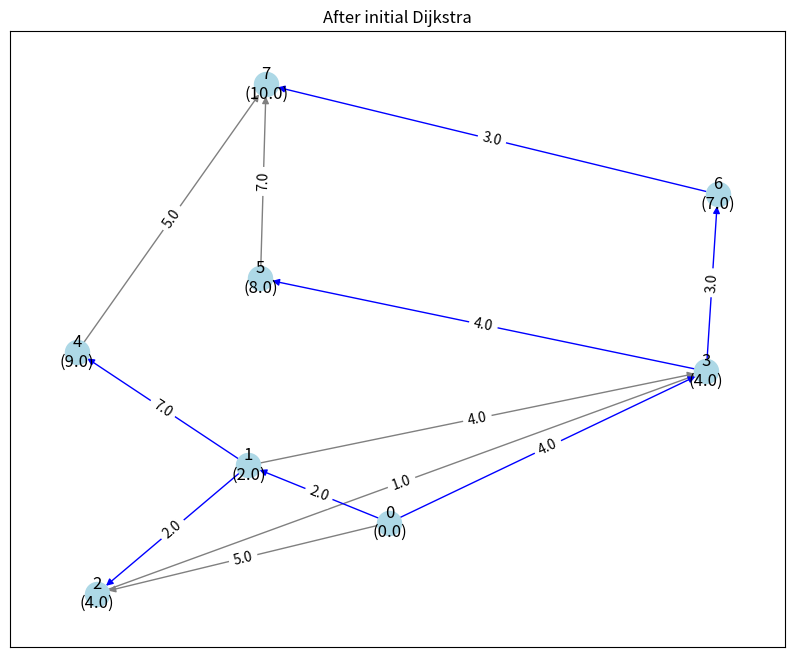
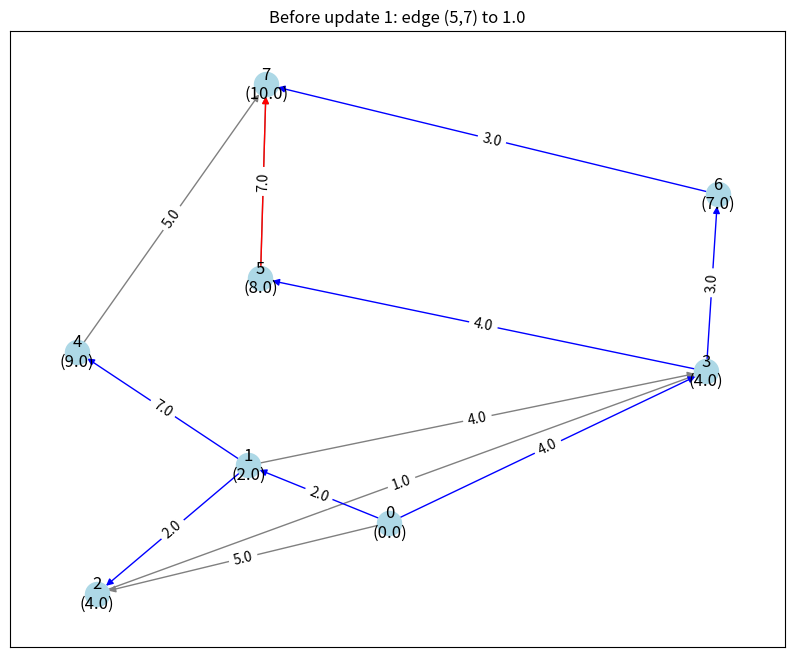
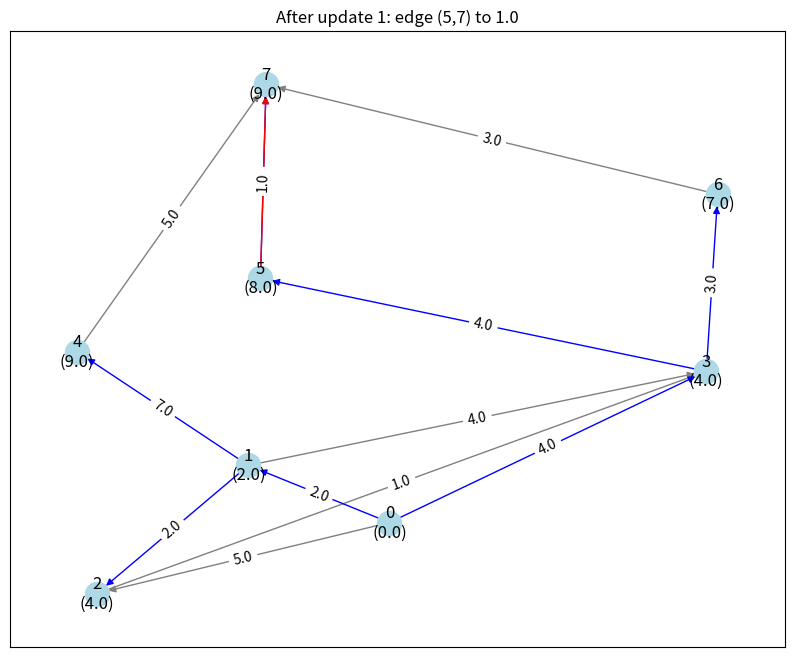
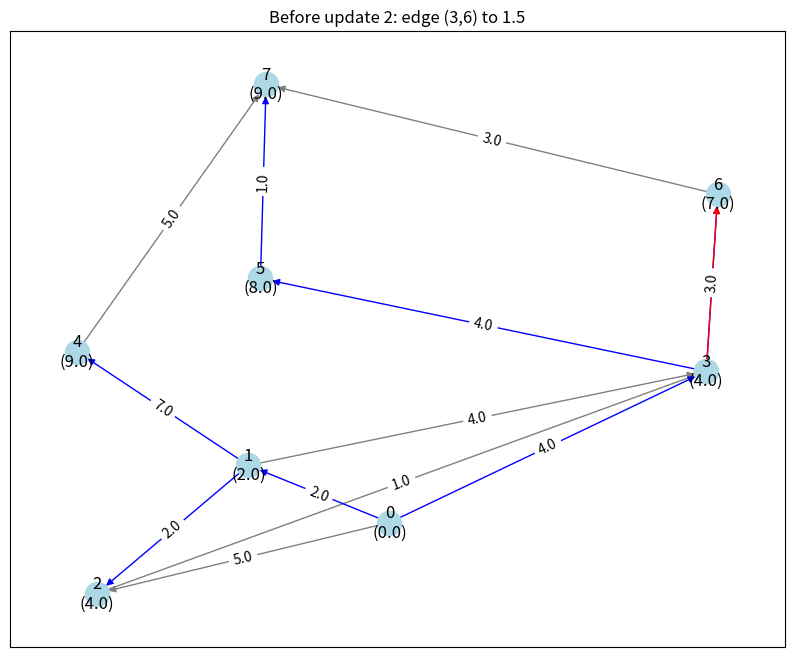
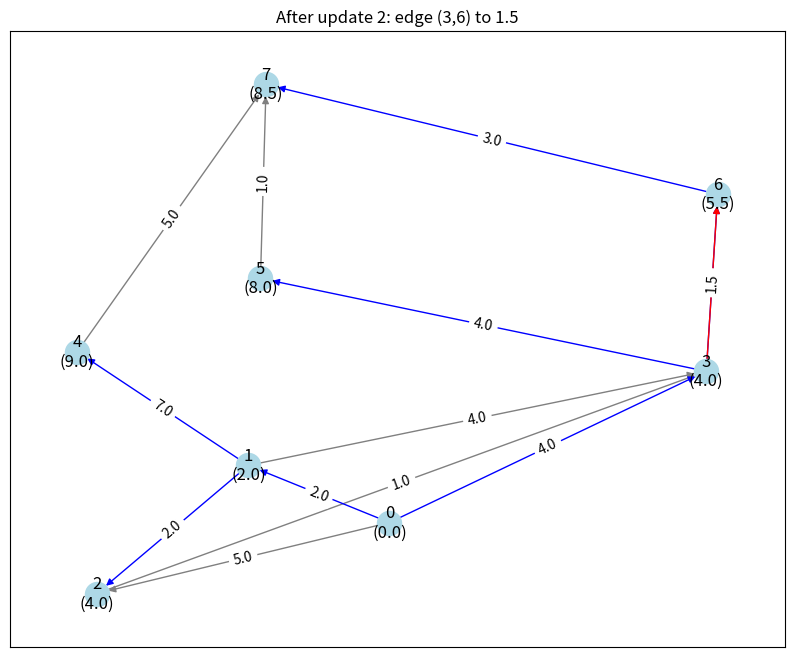

Reproduce these figures in Python, in order.
import math
from enum import Enum
from dataclasses import dataclass, field
from typing import Dict, Any, Optional, List, Tuple
import matplotlib.pyplot as plt
import networkx as nx
import os
from collections import deque, defaultdict

if not os.path.exists('plots'):
    os.makedirs('plots')

@dataclass
class PQNode:
    vertex: int
    time: float
    dist: float
    pred: Optional[int]
    valid: bool = True
    deleted_by_node: Optional['RBNode'] = None
    tins_node: Optional['RBNode'] = field(default=None, repr=False)

@dataclass
class RBNode:
    key: tuple
    value: Any
    left: Optional['RBNode'] = None
    right: Optional['RBNode'] = None
    color: str = 'RED'
    parent: Optional['RBNode'] = None

    def __lt__(self, other):
        if not isinstance(other, RBNode):
            return NotImplemented
        if self.key is None or other.key is None:
            return False
        return self.key < other.key

class RBTree:
    def __init__(self):
        self.NIL = RBNode(key=(math.inf,), value=None, color='BLACK')
        self.NIL.left = self.NIL
        self.NIL.right = self.NIL
        self.NIL.parent = self.NIL
        self.root = self.NIL

    def search(self, key: tuple) -> Optional[RBNode]:
        node = self.root
        while node != self.NIL and node.key != key:
            if node.key is None or key < node.key:
                node = node.left
            else:
                node = node.right
        return node if node != self.NIL else None

    def insert(self, key: tuple, value: Any) -> RBNode:
        if key is None:
            raise ValueError("Cannot insert node with None key")
        new_node = RBNode(key=key, value=value, left=self.NIL, right=self.NIL, parent=self.NIL)
        if isinstance(value, PQNode):
            value.tins_node = new_node
        parent = self.NIL
        current = self.root
        while current != self.NIL:
            parent = current
            if current.key is None or new_node.key < current.key:
                current = current.left
            else:
                current = current.right
        new_node.parent = parent
        if parent == self.NIL:
            self.root = new_node
        elif parent.key is None or new_node.key < parent.key:
            parent.left = new_node
        else:
            parent.right = new_node
        new_node.color = 'RED'
        self.root.color = 'BLACK'
        return new_node

    def minimum(self, start_node: Optional[RBNode] = None) -> Optional[RBNode]:
        node = start_node if start_node else self.root
        if node is None or node == self.NIL:
            return None
        while node.left != self.NIL:
            node = node.left
        return node if node != self.NIL else None

    def successor(self, node: Optional[RBNode]) -> Optional[RBNode]:
        if node is None or node == self.NIL:
            return None
        if node.right != self.NIL:
            succ = self.minimum(node.right)
            return succ
        parent = node.parent
        while parent != self.NIL and node == parent.right:
            node = parent
            parent = parent.parent
        return parent if parent != self.NIL else None

    def remove_node(self, key_to_remove: tuple) -> Optional[RBNode]:
        node = self.search(key_to_remove)
        if not node:
            return None
        original_node = node
        if node.left == self.NIL:
            transplant_target = node.right
            self._transplant_tree(node, node.right)
        elif node.right == self.NIL:
            transplant_target = node.left
            self._transplant_tree(node, node.left)
        else:
            succ = self.minimum(node.right)
            if succ is None:
                print(f"ERROR: Successor not found for node {node.key} during remove!")
                return None
            if succ.parent != node:
                self._transplant_tree(succ, succ.right)
                if node.right != self.NIL:
                    succ.right = node.right
                    succ.right.parent = succ
            self._transplant_tree(node, succ)
            if node.left != self.NIL:
                succ.left = node.left
                succ.left.parent = succ
        return original_node

    def _transplant_tree(self, u, v):
        if u.parent == self.NIL:
            self.root = v
        elif u == u.parent.left:
            u.parent.left = v
        else:
            u.parent.right = v
        if v != self.NIL:
            v.parent = u.parent

    def inorder(self) -> list[tuple[tuple, Any]]:
        result = []
        def _inorder(node):
            if node != self.NIL:
                _inorder(node.left)
                result.append((node.key, node.value))
                _inorder(node.right)
        _inorder(self.root)
        return result

    def search_min_greater_equal(self, key: tuple) -> Optional[RBNode]:
        node = self.root
        result = None
        while node != self.NIL:
            if node.key is not None and node.key >= key:
                result = node
                node = node.left
            else:
                node = node.right
        return result

    def search_max_less(self, key: tuple) -> Optional[RBNode]:
        node = self.root
        result = None
        while node != self.NIL:
            if node.key is not None and node.key < key:
                result = node
                node = node.right
            else:
                node = node.left
        return result

class RPQ:
    def __init__(self):
        self.T_ins = RBTree()
        self.T_d_m = RBTree()

    def find_first_inconsistent_delete(self, new_node_key: tuple) -> Optional[RBNode]:
        insert_time = new_node_key[1]
        potential_del_node = self.T_d_m.search_min_greater_equal((insert_time,))
        while potential_del_node:
            deleted_pq_node = potential_del_node.value
            if deleted_pq_node and deleted_pq_node.tins_node and deleted_pq_node.tins_node.key is not None:
                if new_node_key is not None and new_node_key < deleted_pq_node.tins_node.key:
                    return potential_del_node
            elif not deleted_pq_node:
                print(f"RPQ WARNING: T_d_m node {potential_del_node.key} has None value!")
            elif not deleted_pq_node.tins_node:
                print(f"RPQ WARNING: T_d_m value {deleted_pq_node} lacks .tins_node link!")
            elif deleted_pq_node.tins_node.key is None:
                print(f"RPQ WARNING: T_ins node linked from T_d_m node {potential_del_node.key} has None key!")
            potential_del_node = self.T_d_m.successor(potential_del_node)
        return None

    def invoke_insert(self, vertex: int, time: float, dist: float, pred: Optional[int]) -> Optional[RBNode]:
        node = PQNode(vertex=vertex, time=time, dist=dist, pred=pred, valid=True)
        key = (dist, time)
        rb_node_ins = self.T_ins.insert(key, node)
        inconsistent_del_node = self.find_first_inconsistent_delete(key)
        if inconsistent_del_node:
            print(f"RPQ: Insertion at time {time:.1f} causes inconsistency with deletion at {inconsistent_del_node.key[0]:.1f}")
            return inconsistent_del_node
        else:
            return None

    def invoke_del_min(self, time: float) -> Optional[PQNode]:
        min_rb_node = self.find_valid_min_ins()
        if not min_rb_node:
            print(f"RPQ: T_ins is empty or has no valid nodes.")
            return None
        min_pq_node = min_rb_node.value
        if not min_pq_node:
            print(f"RPQ ERROR: Valid min RBNode {min_rb_node.key} has None value!")
            return None
        min_pq_node.valid = False
        print(f"RPQ: Marking T_ins node invalid: Key={min_rb_node.key}, Value={min_pq_node}")
        del_key = (time,)
        del_rb_node = self.T_d_m.insert(del_key, min_pq_node)
        if del_rb_node and del_rb_node != self.T_d_m.NIL:
            min_pq_node.deleted_by_node = del_rb_node
        return min_pq_node

    def find_valid_min_ins(self) -> Optional[RBNode]:
        node = self.T_ins.minimum()
        while node:
            if node.value and isinstance(node.value, PQNode) and node.value.valid:
                return node
            node = self.T_ins.successor(node)
        return None

    def revoke_insert(self, key: tuple) -> Optional[RBNode]:
        print(f"RPQ: Revoke Insert for key={key}")
        node_to_revoke = self.T_ins.search(key)
        if not node_to_revoke:
            print(f"RPQ: Revoke Insert failed: Node with key {key} not found in T_ins.")
            return None
        revoked_pq_node = node_to_revoke.value
        if not isinstance(revoked_pq_node, PQNode):
            return None
        if not revoked_pq_node.valid:
            print(f"RPQ: Revoke Insert: Node {key} value was already invalid.")
        print(f"RPQ: Marking T_ins node {key} as invalid.")
        revoked_pq_node.valid = False
        insert_time = key[1]
        potential_del_node = self.T_d_m.search_min_greater_equal((insert_time,))
        while potential_del_node:
            deleted_pq_node = potential_del_node.value
            if deleted_pq_node == revoked_pq_node:
                print(f"RPQ: Revoked insert {key} invalidates deletion at {potential_del_node.key[0]:.1f}")
                return potential_del_node
            potential_del_node = self.T_d_m.successor(potential_del_node)
        return None

    def revoke_del_min(self, time: float, mark_tins_valid: bool = True) -> Optional[RBNode]:
        print(f"RPQ: Revoke Del_Min for time={time:.1f} (Mark T_ins Valid: {mark_tins_valid})")
        del_key = (time,)
        node_in_tdm = self.T_d_m.search(del_key)
        if not node_in_tdm:
            print(f"RPQ: Revoke Del_Min failed: No deletion recorded at time {time:.1f}")
            return None
        pq_node_to_revive = node_in_tdm.value
        if not isinstance(pq_node_to_revive, PQNode):
            print(f"RPQ ERROR: T_d_m node {del_key} has non-PQNode value: {type(pq_node_to_revive)}")
            self.T_d_m.remove_node(del_key)
            return None
        original_tins_node = pq_node_to_revive.tins_node
        if original_tins_node and original_tins_node != self.T_ins.NIL:
            tins_node_key_str = str(original_tins_node.key)
            if mark_tins_valid:
                if not pq_node_to_revive.valid:
                    pq_node_to_revive.valid = True
                    print(f"RPQ: Marked original T_ins node {tins_node_key_str} back to valid.")
                else:
                    print(f"RPQ: Warning - PQNode {pq_node_to_revive} was already marked valid?")
                pq_node_to_revive.deleted_by_node = None
            else:
                print(f"RPQ: Revoke Del_Min: Skipping marking T_ins node {tins_node_key_str} as valid.")
                pq_node_to_revive.deleted_by_node = None
        else:
            print(f"RPQ: Revoke Del_Min Error/Warning: Could not find original T_ins node link for PQNode {pq_node_to_revive}")
            if pq_node_to_revive:
                pq_node_to_revive.deleted_by_node = None
        if mark_tins_valid:
            revived_node_key = None
            if original_tins_node and original_tins_node.key is not None:
                revived_node_key = original_tins_node.key
            if revived_node_key is not None:
                potential_del_node = self.T_d_m.search_min_greater_equal((time + 1e-9,))
                while potential_del_node:
                    deleted_pq_node = potential_del_node.value
                    if (deleted_pq_node and deleted_pq_node.tins_node and
                        deleted_pq_node.tins_node.key is not None):
                        if revived_node_key < deleted_pq_node.tins_node.key:
                            print(f"RPQ: Revoked deletion at {time:.1f} (revived {revived_node_key}) invalidates deletion at {potential_del_node.key[0]:.1f}")
                            return potential_del_node
                    potential_del_node = self.T_d_m.successor(potential_del_node)
            else:
                print(f"RPQ: Skipping inconsistency check after revoke; revived node key unavailable.")
        return None

    def find_vertex_rbnode_in_tins(self, vertex: int, active_only: bool = True) -> Optional[RBNode]:
        latest_node: Optional[RBNode] = None
        latest_time = -1.0
        nodes = self.T_ins.inorder()
        for key, pq_node in nodes:
            if isinstance(pq_node, PQNode) and pq_node.vertex == vertex:
                is_candidate = (not active_only) or pq_node.valid
                if is_candidate and pq_node.time > latest_time:
                    latest_time = pq_node.time
                    if pq_node.tins_node and pq_node.tins_node != self.T_ins.NIL:
                        latest_node = pq_node.tins_node
                    else:
                        print(f"RPQ WARNING: PQNode for vertex {vertex} at time {pq_node.time} has missing tins_node link.")
                        latest_node = None
        return latest_node

    def print_state(self, time_step):
        print(f"\n=== RPQ STATE at Time Step {time_step:.1f} ===")
        print("\n-- T_ins (Insertions: Key=(dist, time), Value=PQNode) --")
        valid_count_ins = 0
        nodes_ins = self.T_ins.inorder()
        if not nodes_ins: print("  (empty)")
        for key, pq_node in nodes_ins:
            if isinstance(pq_node, PQNode):
                valid_str = "VALID" if pq_node.valid else "INVALID"
                del_by_key_str = "N/A"
                if pq_node.deleted_by_node and pq_node.deleted_by_node.key is not None:
                    del_by_key_str = f"{pq_node.deleted_by_node.key[0]:.1f}"
                key_str = f"({key[0]:.1f}, {key[1]:.1f})" if isinstance(key, tuple) and len(key) == 2 else str(key)
                print(f"  Key: {key_str}, Vtx: {pq_node.vertex}, Pred: {pq_node.pred}, Status: {valid_str}, Del@: {del_by_key_str}")
                if pq_node.valid: valid_count_ins += 1
            else:
                print(f"  Key: {key}, Value Type: {type(pq_node)} (Expected PQNode)")
        print(f"  Total T_ins Nodes: {len(nodes_ins)}, Valid: {valid_count_ins}")
        print("\n-- T_d_m (Deletions: Key=(del_time,), Value=PQNode Deleted) --")
        nodes_del = self.T_d_m.inorder()
        if not nodes_del: print("  (empty)")
        for key, pq_node_deleted in nodes_del:
            if isinstance(pq_node_deleted, PQNode):
                orig_ins_key_str = "?"
                if pq_node_deleted.tins_node and pq_node_deleted.tins_node.key is not None:
                    tins_key = pq_node_deleted.tins_node.key
                    orig_ins_key_str = f"({tins_key[0]:.1f}, {tins_key[1]:.1f})" if isinstance(tins_key, tuple) and len(tins_key) == 2 else str(tins_key)
                del_time_str = f"{key[0]:.1f}" if isinstance(key, tuple) and len(key) > 0 else str(key)
                print(f"  Del Time: {del_time_str}, Deleted-> Vtx: {pq_node_deleted.vertex}, Dist: {pq_node_deleted.dist:.1f}, Pred: {pq_node_deleted.pred}, Orig Ins Key: {orig_ins_key_str}")
            else:
                print(f"  Key: {key}, Value Type: {type(pq_node_deleted)} (Expected PQNode)")
        print(f"  Total T_d_m Nodes: {len(nodes_del)}")
        print("=" * 30)

class DynamicDijkstra:
    def __init__(self, graph: list[list[float]]):
        self.graph = [row[:] for row in graph]
        self.num_vertices = len(graph)
        self.dist = [math.inf] * self.num_vertices
        self.pred: List[Optional[int]] = [None] * self.num_vertices
        self.rpq = RPQ()
        self.current_time = 0.0
        self.processed_times: Dict[int, List[float]] = {}
        self.update_counter = 0
        self.G = nx.DiGraph()
        for i in range(self.num_vertices):
            for j in range(self.num_vertices):
                if self.graph[i][j] != math.inf:
                    self.G.add_edge(i, j, weight=self.graph[i][j])
        self.pos = nx.spring_layout(self.G)

    def _increment_time(self):
        self.current_time += 1.0

    def initial_dijkstra(self, source: int):
        print(f"\n--- Initial Dijkstra from source {source} ---")
        if source < 0 or source >= self.num_vertices:
            print(f"ERROR: Invalid source node {source}")
            return
        self.dist[source] = 0.0
        self.rpq.invoke_insert(source, self.current_time, 0.0, None)
        self._increment_time()
        self.propagate_changes()
        print(f"--- Initial Dijkstra Complete ---")
        self.plot_graph(title="After initial Dijkstra")

    def plot_graph(self, highlight_edge=None, title=""):
        plt.figure(figsize=(10,8))
        tree_edges = [(self.pred[v], v) for v in range(self.num_vertices) if self.pred[v] is not None and self.G.has_edge(self.pred[v], v)]
        all_edges = list(self.G.edges())
        non_tree_edges = [e for e in all_edges if e not in tree_edges]
        nx.draw_networkx_edges(self.G, self.pos, edgelist=non_tree_edges, edge_color='gray', arrows=True)
        nx.draw_networkx_edges(self.G, self.pos, edgelist=tree_edges, edge_color='blue', arrows=True)
        if highlight_edge and self.G.has_edge(*highlight_edge):
            nx.draw_networkx_edges(self.G, self.pos, edgelist=[highlight_edge], edge_color='red', arrows=True)
        nx.draw_networkx_nodes(self.G, self.pos, node_color='lightblue')
        node_labels = {i: f"{i}\n({self.dist[i]:.1f})" if self.dist[i] != math.inf else f"{i}\n(inf)" for i in range(self.num_vertices)}
        nx.draw_networkx_labels(self.G, self.pos, labels=node_labels)
        edge_labels = nx.get_edge_attributes(self.G, 'weight')
        edge_labels = {k: f"{v:.1f}" for k, v in edge_labels.items()}
        nx.draw_networkx_edge_labels(self.G, self.pos, edge_labels=edge_labels)
        plt.title(title)
        file_name = title.replace(' ', '_').replace(':', '').replace('(', '').replace(')', '').replace('.', '') + '.png'
        plt.savefig(f"plots/{file_name}")
        plt.close()

    def propagate_changes(self, start_time: Optional[float] = None):
        time_to_process = start_time if start_time is not None else self.current_time
        processed_in_this_run = set()
        while True:
            min_rb_node = self.rpq.find_valid_min_ins()
            if not min_rb_node:
                print(f"[{time_to_process:.1f}] RPQ has no more valid nodes. Propagation ends.")
                break
            min_pq_node = min_rb_node.value
            if not isinstance(min_pq_node, PQNode):
                print(f"ERROR [{time_to_process:.1f}]: Invalid value type {type(min_pq_node)} found in T_ins for key {min_rb_node.key}. Stopping propagation.")
                break
            u = min_pq_node.vertex
            dist_u_rpq = min_pq_node.dist
            if u in processed_in_this_run:
                print(f"WARNING [{time_to_process:.1f}]: Node {u} encountered again in this propagation run. Breaking loop.")
                break
            processed_in_this_run.add(u)
            deleted_node = self.rpq.invoke_del_min(time_to_process)
            if not deleted_node or deleted_node != min_pq_node:
                print(f"WARNING [{time_to_process:.1f}]: invoke_del_min did not return the expected node {min_pq_node}. Proceeding cautiously.")
            if self.dist[u] < dist_u_rpq:
                print(f"[{time_to_process:.1f}] Stale RPQ entry for {u}. Known dist={self.dist[u]:.1f} < RPQ dist={dist_u_rpq:.1f}. Skipping relaxation.")
                self._increment_time()
                time_to_process = self.current_time
                processed_in_this_run.clear()
                continue
            if u not in self.processed_times:
                self.processed_times[u] = [time_to_process]
            else:
                self.processed_times[u].append(time_to_process)
            print(f"[{time_to_process:.1f}] Processing node {u} (Dist={dist_u_rpq:.1f}).")
            if dist_u_rpq < self.dist[u]:
                print(f"[{time_to_process:.1f}] Updating main dist for {u} from {self.dist[u]:.1f} to {dist_u_rpq:.1f}")
                self.dist[u] = dist_u_rpq
                self.pred[u] = min_pq_node.pred
            for v in range(self.num_vertices):
                if u < self.num_vertices and v < self.num_vertices:
                    weight = self.graph[u][v]
                    if weight != math.inf and u != v:
                        if self.dist[u] != math.inf:
                            new_dist_v = self.dist[u] + weight
                            if new_dist_v < self.dist[v]:
                                self.dist[v] = new_dist_v
                                self.pred[v] = u
                                inconsistent_del = self.rpq.invoke_insert(v, time_to_process, new_dist_v, u)
                                if inconsistent_del:
                                    print(f"[!ALERT {time_to_process:.1f}!] Insertion for {v} conflicts with Del_Min at {inconsistent_del.key[0]:.1f}")
                        else:
                            print(f"[{time_to_process:.1f}] Skipping relaxation from {u}; its distance is infinity.")
                else:
                    print(f"ERROR [{time_to_process:.1f}]: Invalid vertex index during relaxation ({u}, {v})")
            self._increment_time()
            time_to_process = self.current_time
            processed_in_this_run.clear()

    def handle_edge_update(self, u: int, v: int, new_weight: float):
        print(f"\n--- Handling Edge Update ({u}, {v}) to New Weight={new_weight:.1f} at Time={self.current_time:.1f} ---")
        self.graph[u][v] = new_weight
        latest_node_v_rb = self.rpq.find_vertex_rbnode_in_tins(v, active_only=False)
        latest_pq_node_v = latest_node_v_rb.value if latest_node_v_rb else None

        if not latest_pq_node_v:
            print(f"[{self.current_time:.1f}] Vertex {v} not found in RPQ history.")
            if self.dist[u] != math.inf:
                potential_new_dist_v = self.dist[u] + new_weight
                if potential_new_dist_v < self.dist[v]:
                    print(f"[{self.current_time:.1f}] New edge creates better path to {v}.")
                    self.dist[v] = potential_new_dist_v
                    self.pred[v] = u
                    self.rpq.invoke_insert(v, self.current_time, potential_new_dist_v, u)
                    self.propagate_changes(self.current_time)
            return

        if latest_pq_node_v.valid:
            print(f"[{self.current_time:.1f}] Vertex {v} is ACTIVE in RPQ.")
            new_dist_v = self.dist[u] + new_weight if self.dist[u] != math.inf else math.inf
            if self.pred[v] == u:
                print(f"[{self.current_time:.1f}] Path to {v} is via {u}. Updating.")
                if latest_node_v_rb:
                    self.rpq.revoke_insert(latest_node_v_rb.key)
                self.dist[v] = new_dist_v
                self.rpq.invoke_insert(v, self.current_time, new_dist_v, u)
                self.propagate_changes(self.current_time)
            else:
                if new_dist_v < self.dist[v]:
                    print(f"[{self.current_time:.1f}] New path to {v} via ({u},{v}) is better.")
                    self.dist[v] = new_dist_v
                    self.pred[v] = u
                    self.rpq.invoke_insert(v, self.current_time, new_dist_v, u)
                    self.propagate_changes(self.current_time)
            return

        print(f"[{self.current_time:.1f}] Vertex {v} was already PROCESSED.")
        deletion_times = sorted(self.processed_times.get(v, []), reverse=True)
        print("Processedtimes: ", self.processed_times)
        if not deletion_times:
            print(f"ERROR [{self.current_time:.1f}]: Processed vertex {v} has no deletion times recorded!")
            return
        potential_new_dist_v = self.dist[u] + new_weight if self.dist[u] != math.inf else math.inf
        path_via_u_used = (self.pred[v] == u)
        updated = False
        newdist = potential_new_dist_v

        if path_via_u_used and potential_new_dist_v < self.dist[v]:
            print(f"[{self.current_time:.1f}] Processed path to {v} was via {u} and is still small.Updating")
            self.dist[v] = potential_new_dist_v
            self.pred[v] = u
            self.rpq.invoke_insert(v, self.current_time, potential_new_dist_v, u)
            updated = True
        else:
            print(f"[{self.current_time:.1f}] Path used to process {v} was NOT via {u} or it may not be the best one")
            print(f"[{self.current_time:.1f}] Checking historical paths to {v}...")
            best_historical_dist = math.inf
            best_historical_pred = None
            best_del_time = None
            for del_time in deletion_times:
                rb_node = self.rpq.T_d_m.search((del_time,))
                if rb_node and rb_node.value:
                    historical_node = rb_node.value
                    if historical_node.pred != u:
                        if best_historical_pred:
                            if historical_node.dist < best_historical_dist and self.dist[best_historical_pred] == self.dist[best_historical_pred]:
                                best_historical_dist = historical_node.dist
                                best_historical_pred = historical_node.pred
                                best_del_time = del_time
            if best_historical_dist < potential_new_dist_v:
                print(f"[{self.current_time:.1f}] Found better historical path to {v} via {best_historical_pred} (dist {best_historical_dist:.1f})")
                print(f"[{self.current_time:.1f}] Revoking deletion at {best_del_time:.1f}")
                inconsistent_del = self.rpq.revoke_del_min(best_del_time)
                if inconsistent_del:
                    print(f"[!ALERT!] Conflict with Del Min at {inconsistent_del.key[0]:.1f}")
                self.dist[v] = best_historical_dist
                self.pred[v] = best_historical_pred
                newdist = best_historical_dist
                self.rpq.invoke_insert(v, self.current_time, best_historical_dist, best_historical_pred)
                self.propagate_changes(self.current_time)
                updated = True
            else:
                print(f"[{self.current_time:.1f}] No better path found for {v}. Maintaining new distance.")
                self.dist[v] = potential_new_dist_v
                self.pred[v] = u
                newdist = potential_new_dist_v
                self.rpq.invoke_insert(v, self.current_time, potential_new_dist_v, u)
                updated = True

        print(f"#propagating changes to ancestors of {v}")
        q = deque([[v, newdist]])
        children = defaultdict(list)
        graph = self.graph
        for i in range(len(graph)):
            for j in range(len(graph[i])):
                if graph[i][j] != math.inf and graph[i][j] != 0:
                    children[i].append((j, graph[i][j]))
                elif i not in children:
                    children[i] = []
        vertices = list(children.keys())
        while q:
            currents = q.popleft()
            print(f"Processing: {currents}")
            distrn = currents[1]
            checked = []
            for child, weight in children[currents[0]]:
                print(f"Checking child {child} from parent {currents[0]} with weight {weight}")
                new_dist_c = math.inf
                best_historical_dist = math.inf
                best_historical_pred = None
                best_del_time = None
                for deletion_time in self.processed_times.get(child, []):
                    rb_node = self.rpq.T_d_m.search((deletion_time,))
                    if rb_node.value.pred and rb_node.value.pred not in checked:
                        checked.append(rb_node.value.pred)
                    if rb_node and rb_node.value:
                        historical_node = rb_node.value
                        best_historical_pred = historical_node.pred
                        if historical_node.pred != currents[0]:
                            if best_historical_pred:
                                if (historical_node.dist < best_historical_dist or historical_node.dist < self.graph[currents[0]][child] + distrn) and (historical_node.dist - graph[best_historical_pred][child] == self.dist[best_historical_pred]):
                                    best_historical_dist = historical_node.dist
                                    best_historical_pred = historical_node.pred
                                    best_del_time = deletion_time
                if best_historical_dist != math.inf:
                    print(f"[{self.current_time:.1f}] Better historical path to {child} via {best_historical_pred} (dist {best_historical_dist:.1f})")
                    self.dist[child] = best_historical_dist
                    self.pred[child] = best_historical_pred
                    new_dist_c = best_historical_dist
                    if best_del_time is not None:
                        print(f"[{self.current_time:.1f}] Revoking deletion at {best_del_time:.1f}")
                        inconsistent_del = self.rpq.revoke_del_min(best_del_time)
                        if inconsistent_del:
                            print(f"[!ALERT!] Conflict with Del Min at {inconsistent_del.key[0]:.1f}")
                else:
                    bestpred = None
                    bestdist = math.inf
                    for parent in vertices:
                        if parent not in checked:
                            if self.dist[parent] + self.graph[parent][child] < self.graph[currents[0]][child] + distrn:
                                bestpred = parent
                                bestdist = self.dist[parent] + graph[parent][child]
                    if bestdist < self.graph[currents[0]][child] + distrn:
                        self.dist[child] = bestdist
                        self.pred[child] = bestpred
                        self.rpq.invoke_insert(child, self.current_time, bestdist, bestpred)
                        self.propagate_changes(self.current_time)
                        new_dist_c = bestdist
                    else:
                        print(f"[{self.current_time:.1f}] No better historical path for {child}. Updating normally.")
                        new_dist_c = self.graph[currents[0]][child] + distrn
                        self.dist[child] = new_dist_c
                        self.pred[child] = currents[0]
                        self.rpq.invoke_insert(child, self.current_time, new_dist_c, currents[0])
                        self.propagate_changes(self.current_time)
                q.append([child, new_dist_c])
        self.propagate_changes(self.current_time)

    def update_edge(self, u: int, v: int, new_weight: float):
        if u < 0 or u >= self.num_vertices or v < 0 or v >= self.num_vertices:
            print(f"Error: Invalid vertices ({u}, {v})")
            return
        if new_weight < 0:
            print("Error: Negative weights not supported.")
            return
        if new_weight == math.inf and self.graph[u][v] == math.inf:
            print(f"Edge ({u}, {v}) already non-existent. No update.")
            return
        print(f"\n>>> Updating Edge ({u}, {v}) from {self.graph[u][v]:.1f} to {new_weight:.1f}")
        self.update_counter += 1
        title_before = f"Before update {self.update_counter}: edge ({u},{v}) to {new_weight:.1f}"
        self.plot_graph(highlight_edge=(u,v), title=title_before)
        old_weight = self.graph[u][v]
        if old_weight == math.inf and new_weight != math.inf:
            self.G.add_edge(u, v, weight=new_weight)
        elif old_weight != math.inf and new_weight == math.inf:
            self.G.remove_edge(u, v)
        else:
            self.G[u][v]['weight'] = new_weight
        self.graph[u][v] = new_weight
        self.handle_edge_update(u, v, new_weight)
        title_after = f"After update {self.update_counter}: edge ({u},{v}) to {new_weight:.1f}"
        self.plot_graph(highlight_edge=(u,v), title=title_after)

if __name__ == "__main__":
    inf = math.inf
    graph = [
        [inf, 2, 5, 4, inf, inf, inf, inf],
        [inf, inf, 2, 4, 7, inf, inf, inf],
        [inf, inf, inf, 1, inf, inf, inf, inf],
        [inf, inf, inf, inf, inf, 4, 3, inf],
        [inf, inf, inf, inf, inf, inf, inf, 5],
        [inf, inf, inf, inf, inf, inf, inf, 7],
        [inf, inf, inf, inf, inf, inf, inf, 3],
        [inf, inf, inf, inf, inf, inf, inf, inf]
    ]
    dd = DynamicDijkstra(graph)
    source_node = 0
    dd.initial_dijkstra(source_node)
    print("\nFINAL STATE AFTER INITIAL DIJKSTRA:")
    print("Distances:", [f"{d:.1f}" if d != inf else "inf" for d in dd.dist])
    print("Predecessors:", dd.pred)
    print("-" * 50)
    dd.update_edge(5, 7, 1.0)
    print("\nFINAL STATE AFTER UPDATE (5, 7) -> 1:")
    print("Distances:", [f"{d:.1f}" if d != inf else "inf" for d in dd.dist])
    print("Predecessors:", dd.pred)
    print("-" * 50)
    dd.update_edge(3, 6, 1.5)

    print("\nFINAL STATE AFTER UPDATE (1, 2) -> 0.5:")
    print("Distances:", [f"{d:.1f}" if d != inf else "inf" for d in dd.dist])
    print("Predecessors:", dd.pred)
    print("-" * 50)
